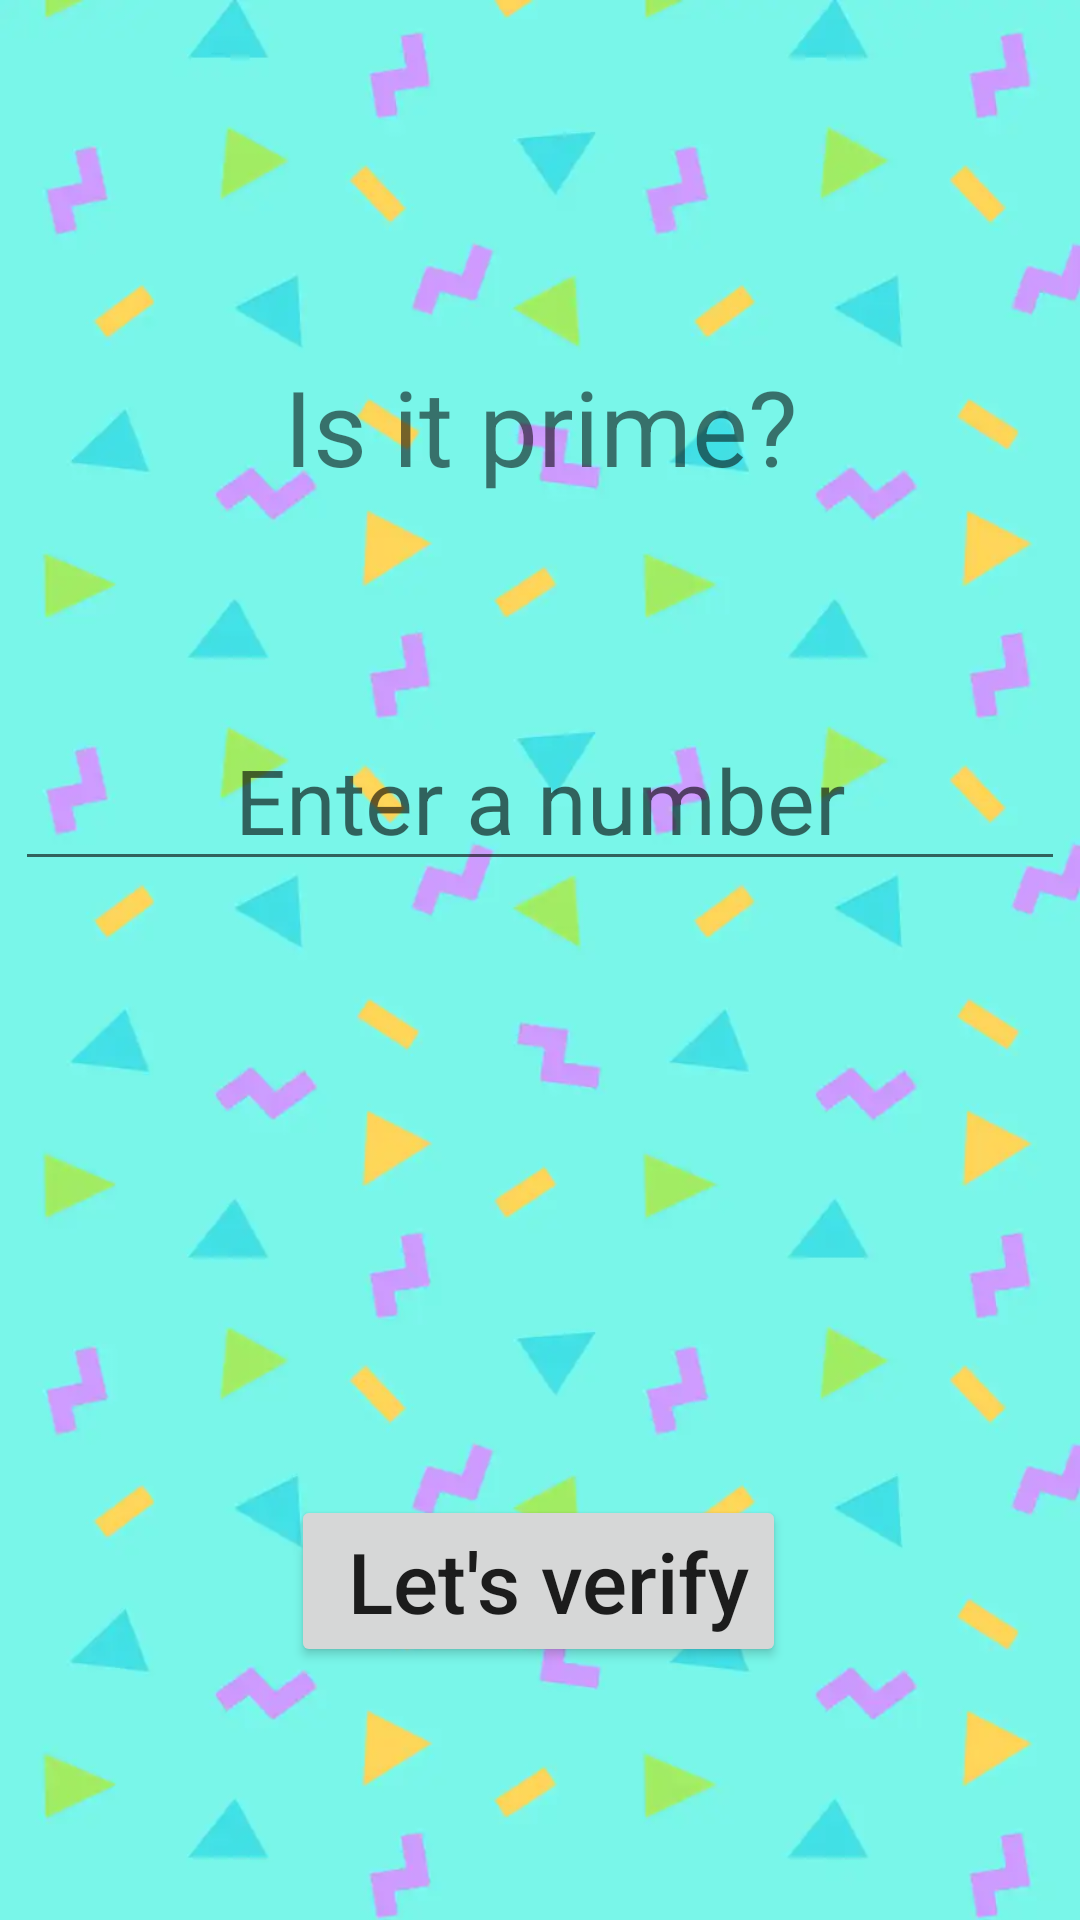

Reconstruct the res/layout file that produces this screen, plus the resources it refers to.
<!-- AndroidManifest.xml: application theme Theme.PrimeNumber -->
<!-- res/layout/activity_main.xml -->
<?xml version="1.0" encoding="utf-8"?>
<androidx.constraintlayout.widget.ConstraintLayout xmlns:android="http://schemas.android.com/apk/res/android"
    xmlns:app="http://schemas.android.com/apk/res-auto"
    xmlns:tools="http://schemas.android.com/tools"
    android:layout_width="match_parent"
    android:layout_height="match_parent"
    android:background="@drawable/bg"
    tools:context=".MainActivity">

    <TextView
        android:id="@+id/tv_HelloWorld"
        android:layout_width="wrap_content"
        android:layout_height="wrap_content"
        android:text="Is it prime?"
        android:textSize="35sp"
        app:layout_constraintBottom_toBottomOf="parent"
        app:layout_constraintEnd_toEndOf="parent"
        app:layout_constraintHorizontal_bias="0.502"
        app:layout_constraintStart_toStartOf="parent"
        app:layout_constraintTop_toTopOf="parent"
        app:layout_constraintVertical_bias="0.2" />

    <EditText
        android:id="@+id/et_number"
        android:layout_width="wrap_content"
        android:layout_height="wrap_content"
        android:ems="10"
        android:gravity="center_horizontal"
        android:hint="Enter a number"
        android:inputType="number"
        android:maxLength="5"
        android:textSize="30sp"
        app:layout_constraintBottom_toBottomOf="parent"
        app:layout_constraintEnd_toEndOf="parent"
        app:layout_constraintHorizontal_bias="0.491"
        app:layout_constraintStart_toStartOf="parent"
        app:layout_constraintTop_toBottomOf="@+id/tv_HelloWorld"
        app:layout_constraintVertical_bias="0.17" />

    <Button
        android:id="@+id/btn_try"
        android:layout_width="wrap_content"
        android:layout_height="wrap_content"
        android:text=" Let's verify"
        android:textAllCaps="false"
        android:textSize="28sp"
        app:layout_constraintBottom_toBottomOf="parent"
        app:layout_constraintEnd_toEndOf="parent"
        app:layout_constraintHorizontal_bias="0.498"
        app:layout_constraintStart_toStartOf="parent"
        app:layout_constraintTop_toTopOf="parent"
        app:layout_constraintVertical_bias="0.855" />

    <TextView
        android:id="@+id/tv_result"
        android:layout_width="wrap_content"
        android:layout_height="wrap_content"
        android:textSize="28sp"
        app:layout_constraintBottom_toBottomOf="parent"
        app:layout_constraintEnd_toEndOf="parent"
        app:layout_constraintStart_toStartOf="parent"
        app:layout_constraintTop_toTopOf="parent"
        app:layout_constraintVertical_bias="0.683"
        tools:text="Result" />

</androidx.constraintlayout.widget.ConstraintLayout>
<!-- resources referenced by this layout -->
<resources>
  <!-- drawable bg: webp bitmap (drawable-v24, 21964 bytes) -->
  <style name="Theme.PrimeNumber" parent="Theme.MaterialComponents.DayNight.NoActionBar">
          
          <item name="colorPrimary">@color/purple_500</item>
          <item name="colorPrimaryVariant">@color/purple_700</item>
          <item name="colorOnPrimary">@color/white</item>
          
          <item name="colorSecondary">@color/teal_200</item>
          <item name="colorSecondaryVariant">@color/teal_700</item>
          <item name="colorOnSecondary">@color/black</item>
          
          <item name="android:statusBarColor">?attr/colorPrimaryVariant</item>
          
      </style>
  <!-- not gathered from this repository: default colours our renderer supplied (Android Studio template values) -->
  <color name="purple_500">#FF6200EE</color>
  <color name="purple_700">#FF3700B3</color>
  <color name="teal_200">#FF03DAC5</color>
  <color name="teal_700">#FF018786</color>
  <color name="black">#FF000000</color>
  <color name="white">#FFFFFFFF</color>
</resources>
